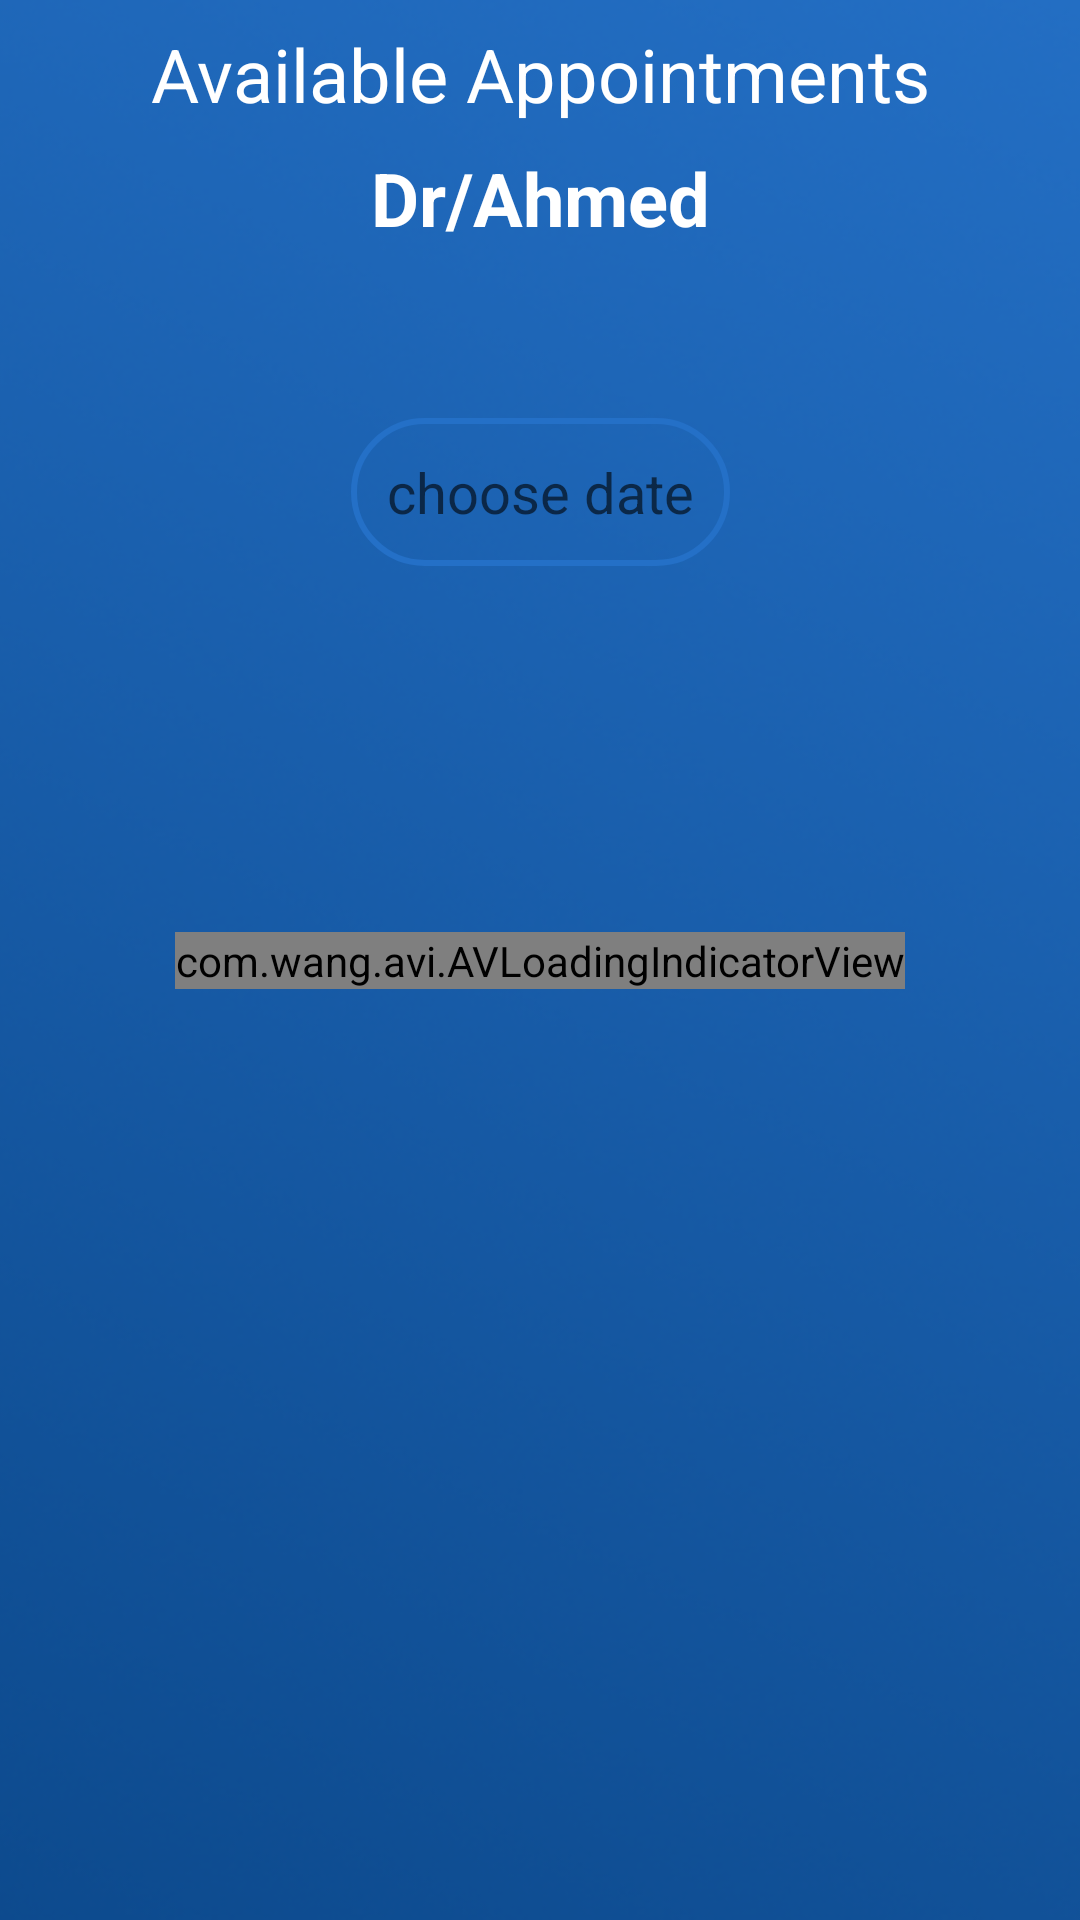

Produce the Android XML layout that renders to this screen, including the resource entries it uses.
<!-- AndroidManifest.xml: application theme AppTheme -->
<!-- res/layout/dr_appointment_fragment.xml -->
<?xml version="1.0" encoding="utf-8"?>
<androidx.constraintlayout.widget.ConstraintLayout xmlns:android="http://schemas.android.com/apk/res/android"
    xmlns:tools="http://schemas.android.com/tools"
    android:layout_width="match_parent"
    android:layout_height="match_parent"
    xmlns:app="http://schemas.android.com/apk/res-auto"
    tools:context=".ui.page_viewer.dr_appointment.DrAppointment">


    <ImageView
        android:id="@+id/imageView2"
        android:layout_width="0dp"
        android:layout_height="0dp"
        android:scaleType="centerCrop"
        android:src="@drawable/main_bg_dr"
        app:layout_constraintBottom_toBottomOf="parent"
        app:layout_constraintEnd_toEndOf="parent"
        app:layout_constraintStart_toStartOf="parent"
        app:layout_constraintTop_toTopOf="parent" />

    <ImageView
        android:id="@+id/imageView"
        android:layout_width="0dp"
        android:layout_height="0dp"
        android:scaleType="fitXY"
        android:src="@drawable/app_bg"
        android:layout_marginStart="24dp"
        android:layout_marginEnd="20dp"
        app:layout_constraintBottom_toTopOf="@+id/guid2"
        app:layout_constraintEnd_toEndOf="parent"
        app:layout_constraintStart_toStartOf="parent"
        app:layout_constraintTop_toBottomOf="@+id/guid3" />

    <EditText
        android:id="@+id/day"
        android:layout_width="wrap_content"
        android:layout_height="wrap_content"
        android:layout_margin="24dp"
        android:focusable="false"
        android:background="@drawable/edit_border"
        android:hint="choose date"
        android:longClickable="false"
        android:padding="12dp"
        android:textSize="9pt"
        app:layout_constraintEnd_toEndOf="parent"
        app:layout_constraintStart_toStartOf="parent"
        app:layout_constraintTop_toTopOf="@+id/imageView" />

    <androidx.recyclerview.widget.RecyclerView
        android:id="@+id/recyclerView"
        android:layout_width="0dp"
        android:layout_height="0dp"
        android:layout_margin="12dp"
        app:layout_constraintBottom_toTopOf="@+id/guid2"
        app:layout_constraintEnd_toStartOf="@id/guid4"
        app:layout_constraintStart_toEndOf="@+id/guid"
        app:layout_constraintTop_toBottomOf="@+id/day" />


    <TextView
        android:id="@+id/text"
        android:layout_width="wrap_content"
        android:layout_height="wrap_content"
        android:text="@string/available_app_title"
        android:textColor="#FFF"
        android:textSize="12pt"
        android:layout_marginTop="8dp"
        app:layout_constraintEnd_toEndOf="parent"
        app:layout_constraintStart_toStartOf="parent"
        app:layout_constraintTop_toTopOf="parent" />

    <TextView
        android:id="@+id/dr_name"
        android:layout_width="wrap_content"
        android:layout_height="wrap_content"
        android:text="Dr/Ahmed"
        android:textColor="#FFF"
        android:textSize="12pt"
        android:textStyle="bold"
        android:layout_marginTop="8dp"
        app:layout_constraintEnd_toEndOf="parent"
        app:layout_constraintStart_toStartOf="parent"
        app:layout_constraintTop_toBottomOf="@id/text" />


    <com.wang.avi.AVLoadingIndicatorView
        android:id="@+id/progress"
        android:layout_width="wrap_content"
        android:layout_height="wrap_content"
        app:layout_constraintBottom_toBottomOf="parent"
        app:layout_constraintEnd_toEndOf="parent"
        app:layout_constraintStart_toStartOf="parent"
        app:layout_constraintTop_toTopOf="parent"
        style="@style/AVLoadingIndicatorView.Large"
        app:indicatorName="BallTrianglePathIndicator"
        app:indicatorColor="@color/colorAccent" />

    <androidx.constraintlayout.widget.Guideline
        android:id="@+id/guid2"
        android:layout_width="match_parent"
        android:layout_height="wrap_content"
        android:orientation="horizontal"
        app:layout_constraintGuide_percent=".85" />

    <androidx.constraintlayout.widget.Guideline
        android:id="@+id/guid3"
        android:layout_width="match_parent"
        android:layout_height="wrap_content"
        android:orientation="horizontal"
        app:layout_constraintGuide_percent=".18" />

    <androidx.constraintlayout.widget.Guideline
        android:id="@+id/guid4"
        android:layout_width="match_parent"
        android:layout_height="wrap_content"
        android:orientation="vertical"
        app:layout_constraintGuide_percent=".92" />

    <androidx.constraintlayout.widget.Guideline
        android:id="@+id/guid"
        android:layout_width="match_parent"
        android:layout_height="wrap_content"
        android:orientation="vertical"
        app:layout_constraintGuide_percent=".07" />

</androidx.constraintlayout.widget.ConstraintLayout>
<!-- resources referenced by this layout -->
<resources>
  <color name="colorAccent">#216BBE</color>
  <!-- drawable edit_border (drawable) -->
  <?xml version="1.0" encoding="utf-8"?>
  <shape xmlns:android="http://schemas.android.com/apk/res/android"
      android:shape="rectangle">
  
  
      <corners android:radius="24dp" />
  
      <stroke
          android:color="#2470C7"
          android:width="2dp" />
  
  </shape>
  <!-- drawable main_bg_dr: png bitmap (drawable-hdpi, 50319 bytes) -->
  <string name="available_app_title">Available Appointments</string>
  <style name="AppTheme" parent="Theme.AppCompat.Light.NoActionBar">
          
          <item name="colorPrimary">@color/colorPrimary</item>
          <item name="colorPrimaryDark">@color/colorPrimaryDark</item>
          <item name="colorAccent">@color/colorAccent</item>
      </style>
  <color name="colorPrimary">#216BBE</color>
  <color name="colorPrimaryDark">#13559d</color>
</resources>
